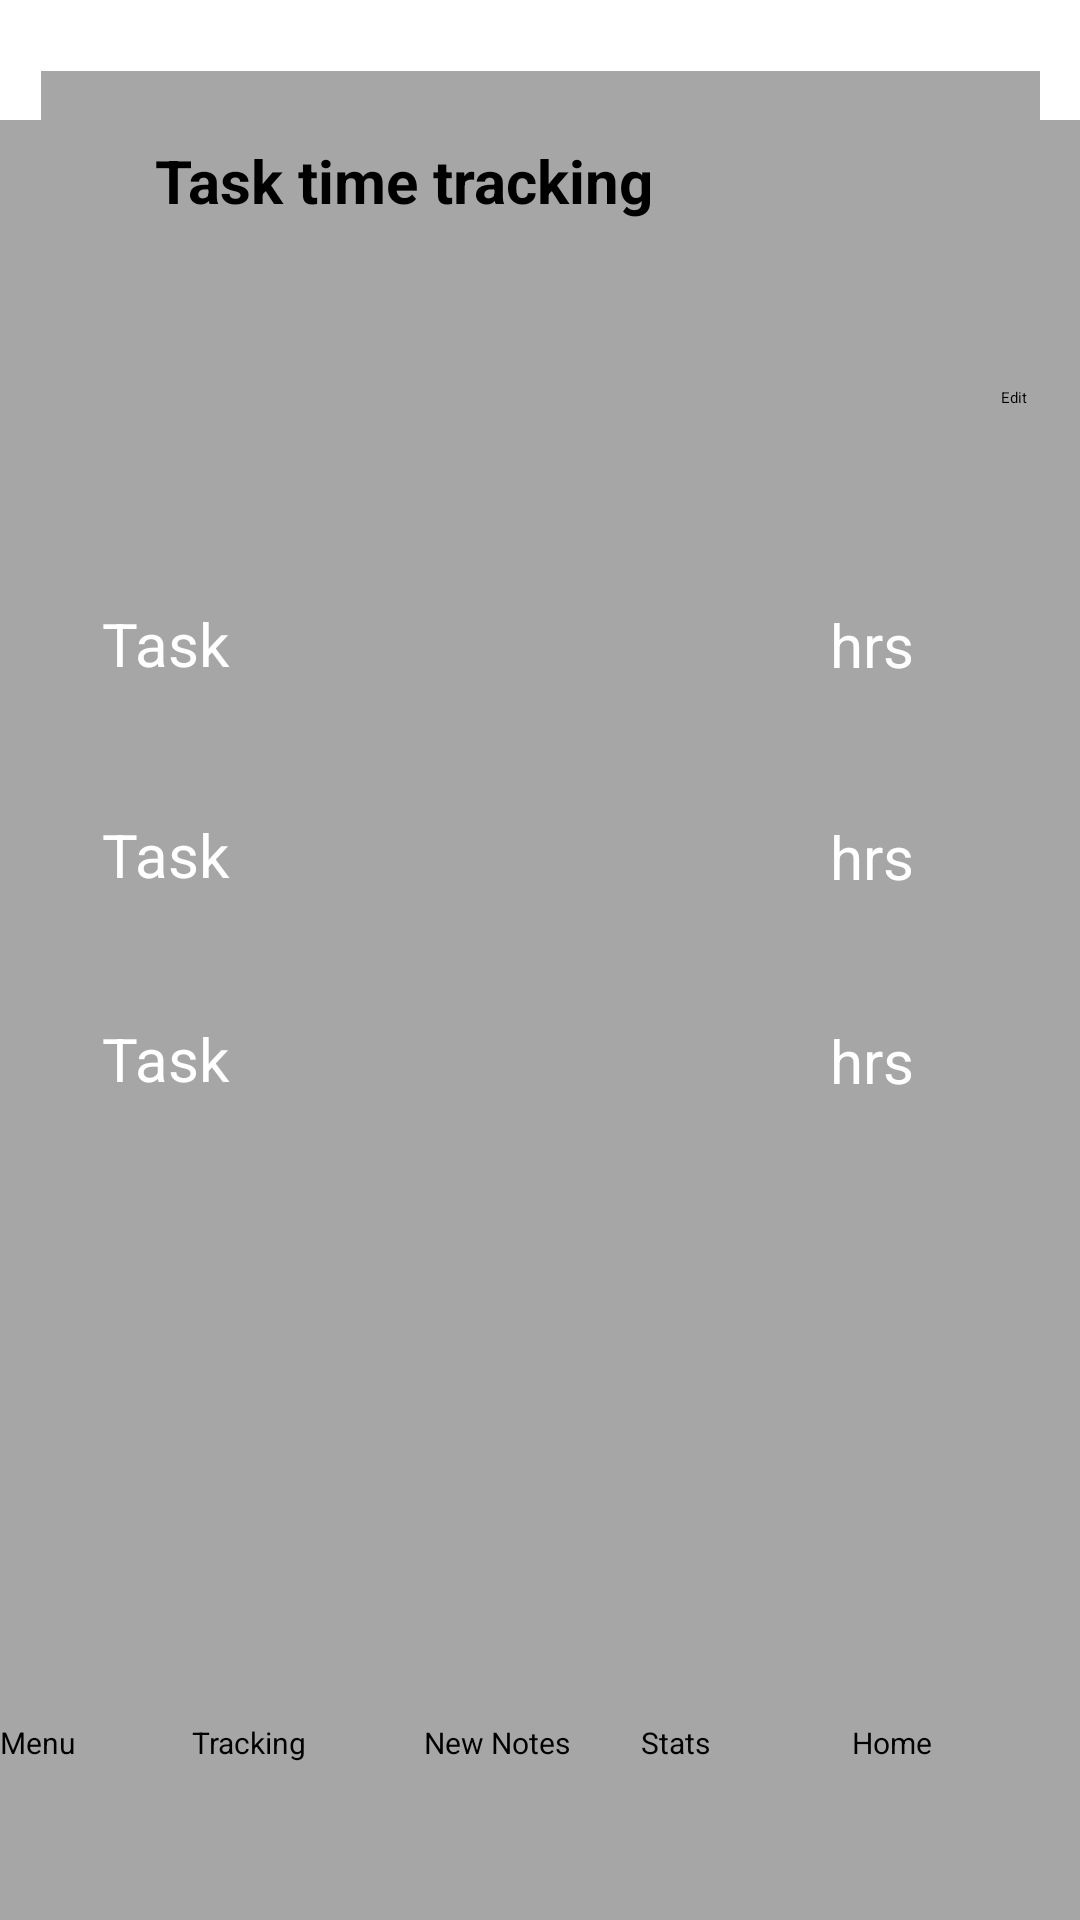

Reconstruct the res/layout file that produces this screen, plus the resources it refers to.
<!-- AndroidManifest.xml: application theme Theme.LoginTest -->
<!-- res/layout/activity_task_time_tracking.xml -->
<?xml version="1.0" encoding="utf-8"?>
<androidx.constraintlayout.widget.ConstraintLayout xmlns:android="http://schemas.android.com/apk/res/android"
    xmlns:app="http://schemas.android.com/apk/res-auto"
    xmlns:tools="http://schemas.android.com/tools"
    android:layout_width="match_parent"
    android:layout_height="match_parent"
    tools:context=".TaskTimeTrackingActivity">

    <ImageView
        android:id="@+id/imageView5"
        android:layout_width="426dp"
        android:layout_height="600dp"
        android:background="#A6A6A6"
        app:layout_constraintBottom_toBottomOf="parent"
        app:layout_constraintEnd_toEndOf="parent"
        app:layout_constraintHorizontal_bias="0.0"
        app:layout_constraintStart_toStartOf="parent"
        app:layout_constraintTop_toTopOf="parent"
        app:layout_constraintVertical_bias="1.0"
        app:srcCompat="@drawable/rounded_corner" />

    <Button
        android:id="@+id/new_Notes_btn"
        android:layout_width="76dp"
        android:layout_height="50dp"
        android:text="New Notes"
        android:textSize="10sp"
        app:layout_constraintBottom_toBottomOf="parent"
        app:layout_constraintEnd_toEndOf="parent"
        app:layout_constraintHorizontal_bias="0.498"
        app:layout_constraintStart_toStartOf="parent"
        app:layout_constraintTop_toTopOf="parent"
        app:layout_constraintVertical_bias="0.973" />

    <Button
        android:id="@+id/tracking_btn"
        android:layout_width="89dp"
        android:layout_height="50dp"
        android:text="Tracking"
        android:textSize="10sp"
        app:layout_constraintBottom_toBottomOf="parent"
        app:layout_constraintEnd_toEndOf="parent"
        app:layout_constraintHorizontal_bias="0.236"
        app:layout_constraintStart_toStartOf="parent"
        app:layout_constraintTop_toTopOf="parent"
        app:layout_constraintVertical_bias="0.973" />

    <Button
        android:id="@+id/stats_btn"
        android:layout_width="76dp"
        android:layout_height="50dp"
        android:text="Stats"
        android:textSize="10sp"
        app:layout_constraintBottom_toBottomOf="parent"
        app:layout_constraintEnd_toEndOf="parent"
        app:layout_constraintHorizontal_bias="0.752"
        app:layout_constraintStart_toStartOf="parent"
        app:layout_constraintTop_toTopOf="parent"
        app:layout_constraintVertical_bias="0.973" />

    <Button
        android:id="@+id/menu_btn"
        android:layout_width="76dp"
        android:layout_height="50dp"
        android:text="Menu"
        android:textSize="10sp"
        app:layout_constraintBottom_toBottomOf="parent"
        app:layout_constraintEnd_toEndOf="parent"
        app:layout_constraintHorizontal_bias="0.0"
        app:layout_constraintStart_toStartOf="parent"
        app:layout_constraintTop_toTopOf="parent"
        app:layout_constraintVertical_bias="0.973" />

    <Button
        android:id="@+id/home_btn"
        android:layout_width="76dp"
        android:layout_height="50dp"
        android:text="Home"
        android:textSize="10sp"
        app:layout_constraintBottom_toBottomOf="parent"
        app:layout_constraintEnd_toEndOf="parent"
        app:layout_constraintHorizontal_bias="1.0"
        app:layout_constraintStart_toStartOf="parent"
        app:layout_constraintTop_toTopOf="parent"
        app:layout_constraintVertical_bias="0.973" />

    <ImageView
        android:id="@+id/imageButton"
        android:layout_width="333dp"
        android:layout_height="73dp"
        android:background="#A6A6A6"
        app:layout_constraintBottom_toBottomOf="parent"
        app:layout_constraintEnd_toEndOf="parent"
        app:layout_constraintStart_toStartOf="parent"
        app:layout_constraintTop_toTopOf="parent"
        app:layout_constraintVertical_bias="0.042"
        app:srcCompat="@drawable/rounded_corner" />

    <TextView
        android:id="@+id/textView"
        android:layout_width="wrap_content"
        android:layout_height="wrap_content"
        android:text="Task time tracking"
        android:textSize="20sp"
        android:textStyle="bold"
        app:layout_constraintBottom_toBottomOf="parent"
        app:layout_constraintEnd_toEndOf="parent"
        app:layout_constraintHorizontal_bias="0.267"
        app:layout_constraintStart_toStartOf="parent"
        app:layout_constraintTop_toTopOf="parent"
        app:layout_constraintVertical_bias="0.076" />

    <EditText
        android:id="@+id/email_edit_text"
        android:layout_width="227dp"
        android:layout_height="57dp"
        android:background="@drawable/rounded_corner"
        android:hint="Task"
        android:inputType="text"
        android:padding="16dp"
        android:textColor="#FFFFFF"
        android:textSize="20sp"
        app:layout_constraintBottom_toBottomOf="@+id/new_Notes_btn"
        app:layout_constraintEnd_toEndOf="parent"
        app:layout_constraintHorizontal_bias="0.135"
        app:layout_constraintStart_toStartOf="parent"
        app:layout_constraintTop_toTopOf="parent"
        app:layout_constraintVertical_bias="0.33" />

    <EditText
        android:id="@+id/email_edit_text4"
        android:layout_width="81dp"
        android:layout_height="58dp"
        android:background="@drawable/rounded_corner"
        android:hint="   hrs"
        android:inputType="text"
        android:padding="16dp"
        android:textColor="#FFFFFF"
        android:textSize="20sp"
        app:layout_constraintBottom_toBottomOf="@+id/new_Notes_btn"
        app:layout_constraintEnd_toEndOf="parent"
        app:layout_constraintHorizontal_bias="0.881"
        app:layout_constraintStart_toStartOf="parent"
        app:layout_constraintTop_toTopOf="parent"
        app:layout_constraintVertical_bias="0.329" />

    <EditText
        android:id="@+id/email_edit_text5"
        android:layout_width="81dp"
        android:layout_height="58dp"
        android:background="@drawable/rounded_corner"
        android:hint="   hrs"
        android:inputType="text"
        android:padding="16dp"
        android:textColor="#FFFFFF"
        android:textSize="20sp"
        app:layout_constraintBottom_toBottomOf="@+id/new_Notes_btn"
        app:layout_constraintEnd_toEndOf="parent"
        app:layout_constraintHorizontal_bias="0.881"
        app:layout_constraintStart_toStartOf="parent"
        app:layout_constraintTop_toTopOf="parent"
        app:layout_constraintVertical_bias="0.454" />

    <EditText
        android:id="@+id/email_edit_text6"
        android:layout_width="81dp"
        android:layout_height="58dp"
        android:background="@drawable/rounded_corner"
        android:hint="   hrs"
        android:inputType="text"
        android:padding="16dp"
        android:textColor="#FFFFFF"
        android:textSize="20sp"
        app:layout_constraintBottom_toBottomOf="@+id/new_Notes_btn"
        app:layout_constraintEnd_toEndOf="parent"
        app:layout_constraintHorizontal_bias="0.881"
        app:layout_constraintStart_toStartOf="parent"
        app:layout_constraintTop_toTopOf="parent"
        app:layout_constraintVertical_bias="0.574" />

    <EditText
        android:id="@+id/email_edit_text3"
        android:layout_width="227dp"
        android:layout_height="57dp"
        android:background="@drawable/rounded_corner"
        android:hint="Task"
        android:inputType="text"
        android:padding="16dp"
        android:textColor="#FFFFFF"
        android:textSize="20sp"
        app:layout_constraintBottom_toBottomOf="@+id/new_Notes_btn"
        app:layout_constraintEnd_toEndOf="parent"
        app:layout_constraintHorizontal_bias="0.135"
        app:layout_constraintStart_toStartOf="parent"
        app:layout_constraintTop_toTopOf="parent"
        app:layout_constraintVertical_bias="0.574" />

    <EditText
        android:id="@+id/email_edit_text2"
        android:layout_width="227dp"
        android:layout_height="57dp"
        android:background="@drawable/rounded_corner"
        android:hint="Task"
        android:inputType="text"
        android:padding="16dp"
        android:textColor="#FFFFFF"
        android:textSize="20sp"
        app:layout_constraintBottom_toBottomOf="@+id/new_Notes_btn"
        app:layout_constraintEnd_toEndOf="parent"
        app:layout_constraintHorizontal_bias="0.135"
        app:layout_constraintStart_toStartOf="parent"
        app:layout_constraintTop_toTopOf="parent"
        app:layout_constraintVertical_bias="0.454" />

    <Button
        android:id="@+id/button"
        android:layout_width="wrap_content"
        android:layout_height="wrap_content"
        android:text="Edit"
        app:layout_constraintBottom_toBottomOf="parent"
        app:layout_constraintEnd_toEndOf="parent"
        app:layout_constraintHorizontal_bias="0.95"
        app:layout_constraintStart_toStartOf="parent"
        app:layout_constraintTop_toTopOf="parent"
        app:layout_constraintVertical_bias="0.204" />


</androidx.constraintlayout.widget.ConstraintLayout>
<!-- resources referenced by this layout -->
<resources>

</resources>
